Labelled photos from "dataset-resize", an image-classification folder in C242-PS525/Capstone_Project_ML. The possible labels are: apple, avocado, banana, durian, guava, kiwi, langsat, mango, melon, orange, papaya, pineapple, rambutan, salak, water guava, watermelon.

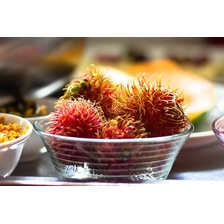
Label: rambutan

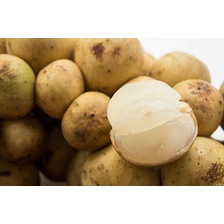
Label: langsat

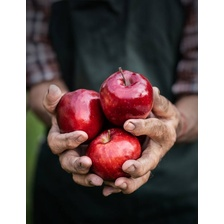
Label: water guava

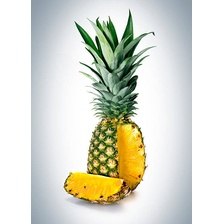
Label: pineapple

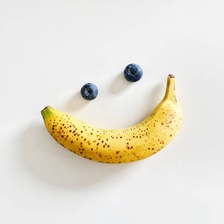
Label: banana

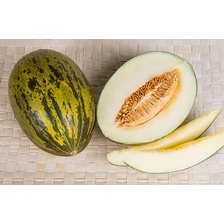
Label: melon
